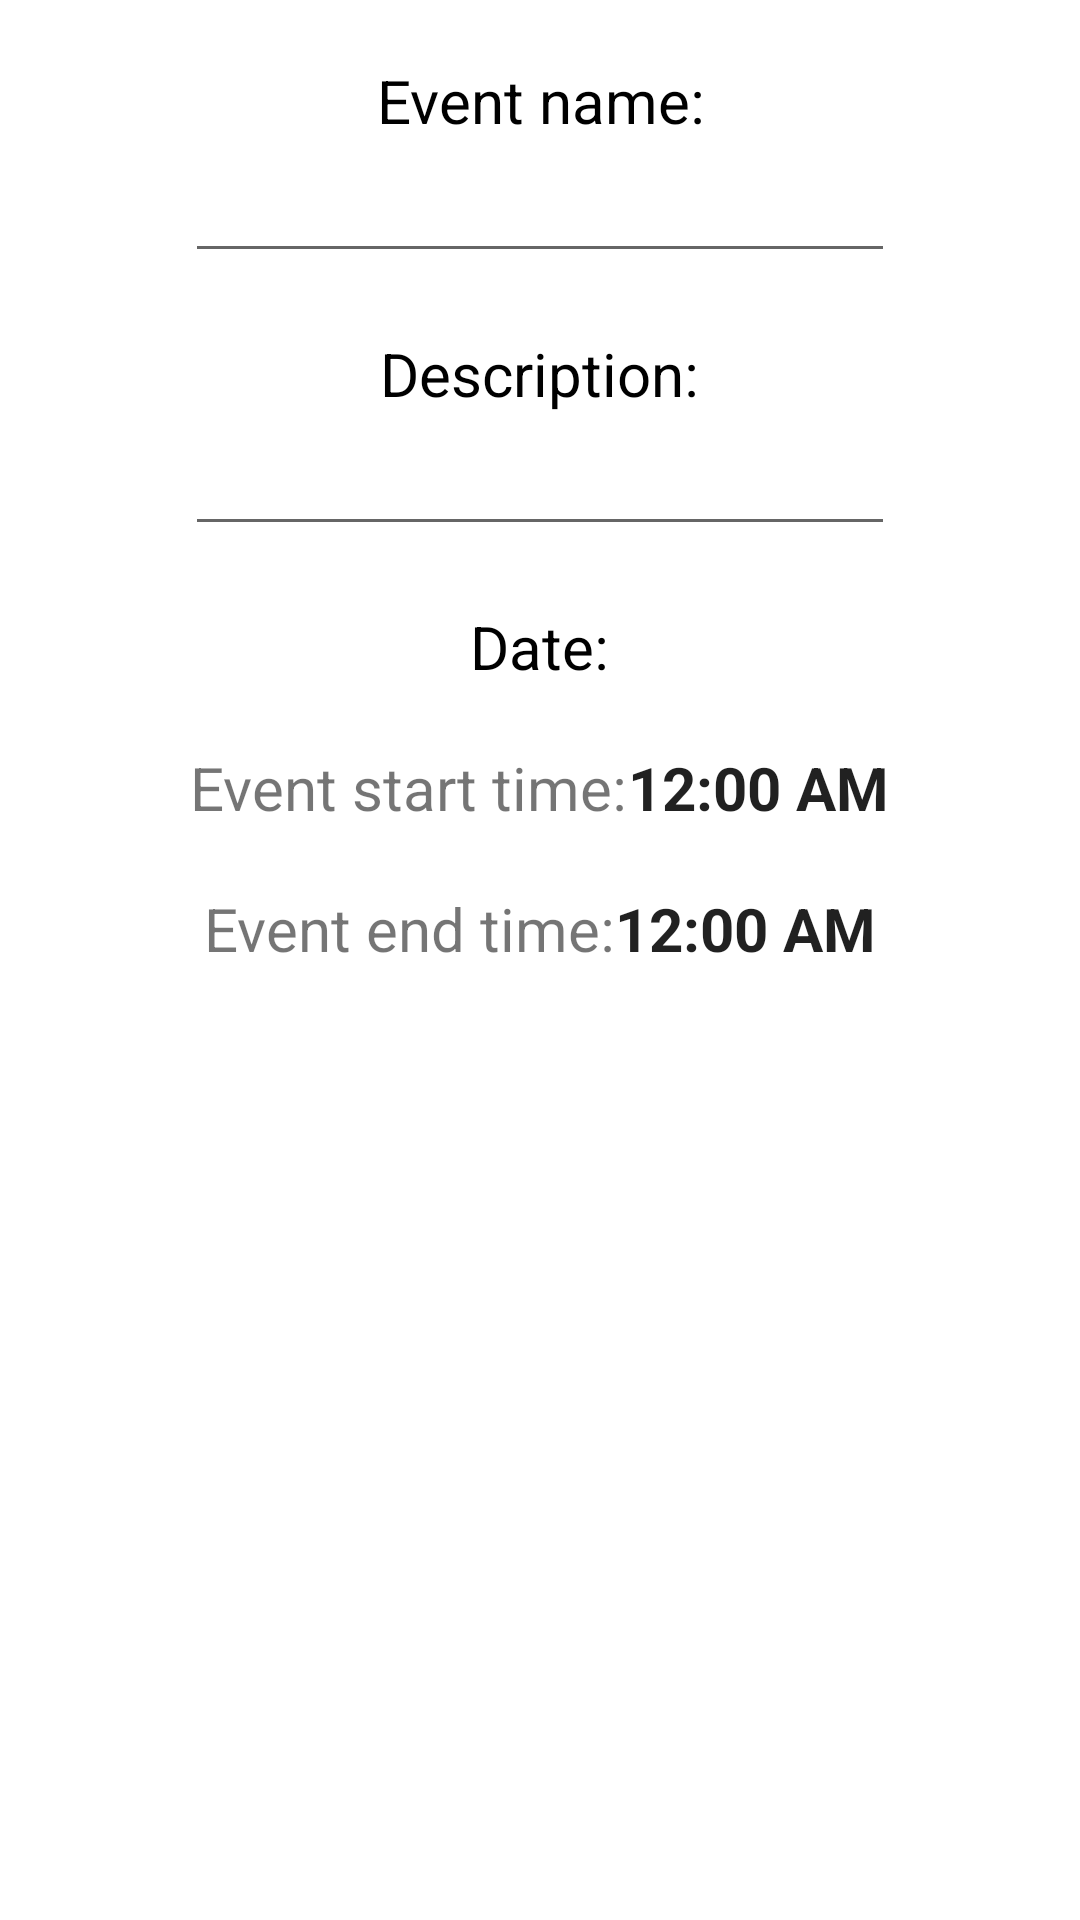

Layout XML and referenced resources for this Android screen:
<!-- AndroidManifest.xml: application theme Theme.DailyPlanner -->
<!-- res/layout/activity_event_edit.xml -->
<?xml version="1.0" encoding="utf-8"?>
<LinearLayout xmlns:android="http://schemas.android.com/apk/res/android"
    xmlns:app="http://schemas.android.com/apk/res-auto"
    xmlns:tools="http://schemas.android.com/tools"
    android:layout_width="match_parent"
    android:layout_height="match_parent"
    android:orientation="vertical"
    tools:context=".EventEditActivity">

    <TextView
        android:layout_width="wrap_content"
        android:layout_height="wrap_content"
        android:layout_gravity="center"
        android:layout_marginTop="20dp"
        android:text="@string/event_name"
        android:textSize="20sp"
        android:textAlignment="center"
        android:textColor="@color/black"/>

    <EditText
        android:id="@+id/eventNameET"
        android:layout_width="wrap_content"
        android:layout_height="wrap_content"
        android:layout_gravity="center"
        android:textSize="20sp"
        android:ems="10"
        android:inputType="text"/>

    <TextView
        android:layout_gravity="center"
        android:layout_width="wrap_content"
        android:layout_height="wrap_content"
        android:layout_marginTop="20dp"
        android:text="@string/description"
        android:textSize="20sp"
        android:textAlignment="center"
        android:textColor="@color/black"/>

    <EditText
        android:id="@+id/eventDesciptionET"
        android:layout_width="wrap_content"
        android:layout_height="wrap_content"
        android:layout_gravity="center"
        android:textSize="20sp"
        android:ems="10"
        android:inputType="text"/>

    <TextView
        android:id="@+id/eventDateTV"
        android:layout_gravity="center"
        android:layout_width="wrap_content"
        android:layout_height="wrap_content"
        android:gravity="center"
        android:layout_marginTop="20dp"
        android:text="@string/date"
        android:textSize="20sp"
        android:textAlignment="center"
        android:textColor="@color/black"/>

    <LinearLayout
        android:layout_marginTop="20dp"
        android:layout_width="wrap_content"
        android:layout_height="wrap_content"
        android:layout_gravity="center_horizontal"
        android:orientation="horizontal">

        <TextView
            android:id="@+id/eventStartTimeTV"
            android:layout_width="wrap_content"
            android:layout_height="wrap_content"
            android:textSize="20sp"
            android:text="@string/event_start_time"/>

        <TextClock
            android:id="@+id/eventStartTimeSelector"
            android:layout_width="wrap_content"
            android:layout_height="wrap_content"
            android:layout_gravity="center_horizontal"
            android:text="10:00"
            android:textSize="20sp"
            android:textStyle="bold" />

    </LinearLayout>

    <LinearLayout
        android:layout_marginTop="20dp"
        android:layout_width="wrap_content"
        android:layout_height="wrap_content"
        android:layout_gravity="center_horizontal"
        android:orientation="horizontal">

        <TextView
            android:id="@+id/eventEndTimeTV"
            android:layout_width="wrap_content"
            android:layout_height="wrap_content"
            android:textSize="20sp"
            android:text="@string/event_end_time"/>

        <TextClock
            android:id="@+id/eventEndTimeSelector"
            android:layout_width="wrap_content"
            android:layout_height="wrap_content"
            android:layout_gravity="center_horizontal"
            android:text="10:00"
            android:textSize="20sp"
            android:textStyle="bold" />

    </LinearLayout>

    <LinearLayout
        android:layout_marginTop="20dp"
        android:layout_width="wrap_content"
        android:layout_height="wrap_content"
        android:layout_gravity="center_horizontal"
        android:orientation="horizontal">

        <Button
            android:id="@+id/btnCancel"
            android:layout_width="wrap_content"
            android:layout_height="wrap_content"
            android:text="@string/cancel"
            android:textColor="@color/white"
            android:layout_gravity="center"
            android:textSize="20sp"
            android:background="@drawable/button_add"/>

        <Button
            android:id="@+id/btnEventSave"
            android:layout_width="wrap_content"
            android:layout_height="wrap_content"
            android:text="@string/save"
            android:textColor="@color/white"
            android:layout_gravity="center"
            android:textSize="20sp"
            android:layout_marginLeft="20dp"
            android:background="@drawable/button_add"/>

    </LinearLayout>

</LinearLayout>
<!-- resources referenced by this layout -->
<resources>
  <!-- drawable button_add (drawable) -->
  <?xml version="1.0" encoding="utf-8"?>
  <selector xmlns:android="http://schemas.android.com/apk/res/android">
      <item android:state_pressed="false">
  
          <shape android:shape="oval">
  
              <solid
                  android:color="@color/blue"/>
              <padding
                  android:left="10dp"
                  android:right="10dp"
                  android:top="10dp"
                  android:bottom="10dp"/>
          </shape>
  
      </item>
  </selector>
  <string name="cancel">Cancel</string>
  <string name="date">Date:</string>
  <string name="description">Description:</string>
  <string name="event_end_time">Event end time:</string>
  <string name="event_name">Event name:</string>
  <string name="event_start_time">Event start time:</string>
  <string name="save">Save</string>
  <style name="Theme.DailyPlanner" parent="Theme.MaterialComponents.DayNight.DarkActionBar">
          
          <item name="colorPrimary">@color/blue</item>
          <item name="colorPrimaryVariant">@color/white</item>
          <item name="colorOnPrimary">@color/white</item>
          
          <item name="colorSecondary">@color/blue</item>
          <item name="colorSecondaryVariant">@color/lightGray</item>
          <item name="colorOnSecondary">@color/black</item>
          
          <item name="android:statusBarColor">?attr/colorPrimaryVariant</item>
          
      </style>
  <!-- not gathered from this repository: default colours our renderer supplied (Android Studio template values) -->
  <color name="black">#FF000000</color>
  <color name="white">#FFFFFFFF</color>
</resources>
